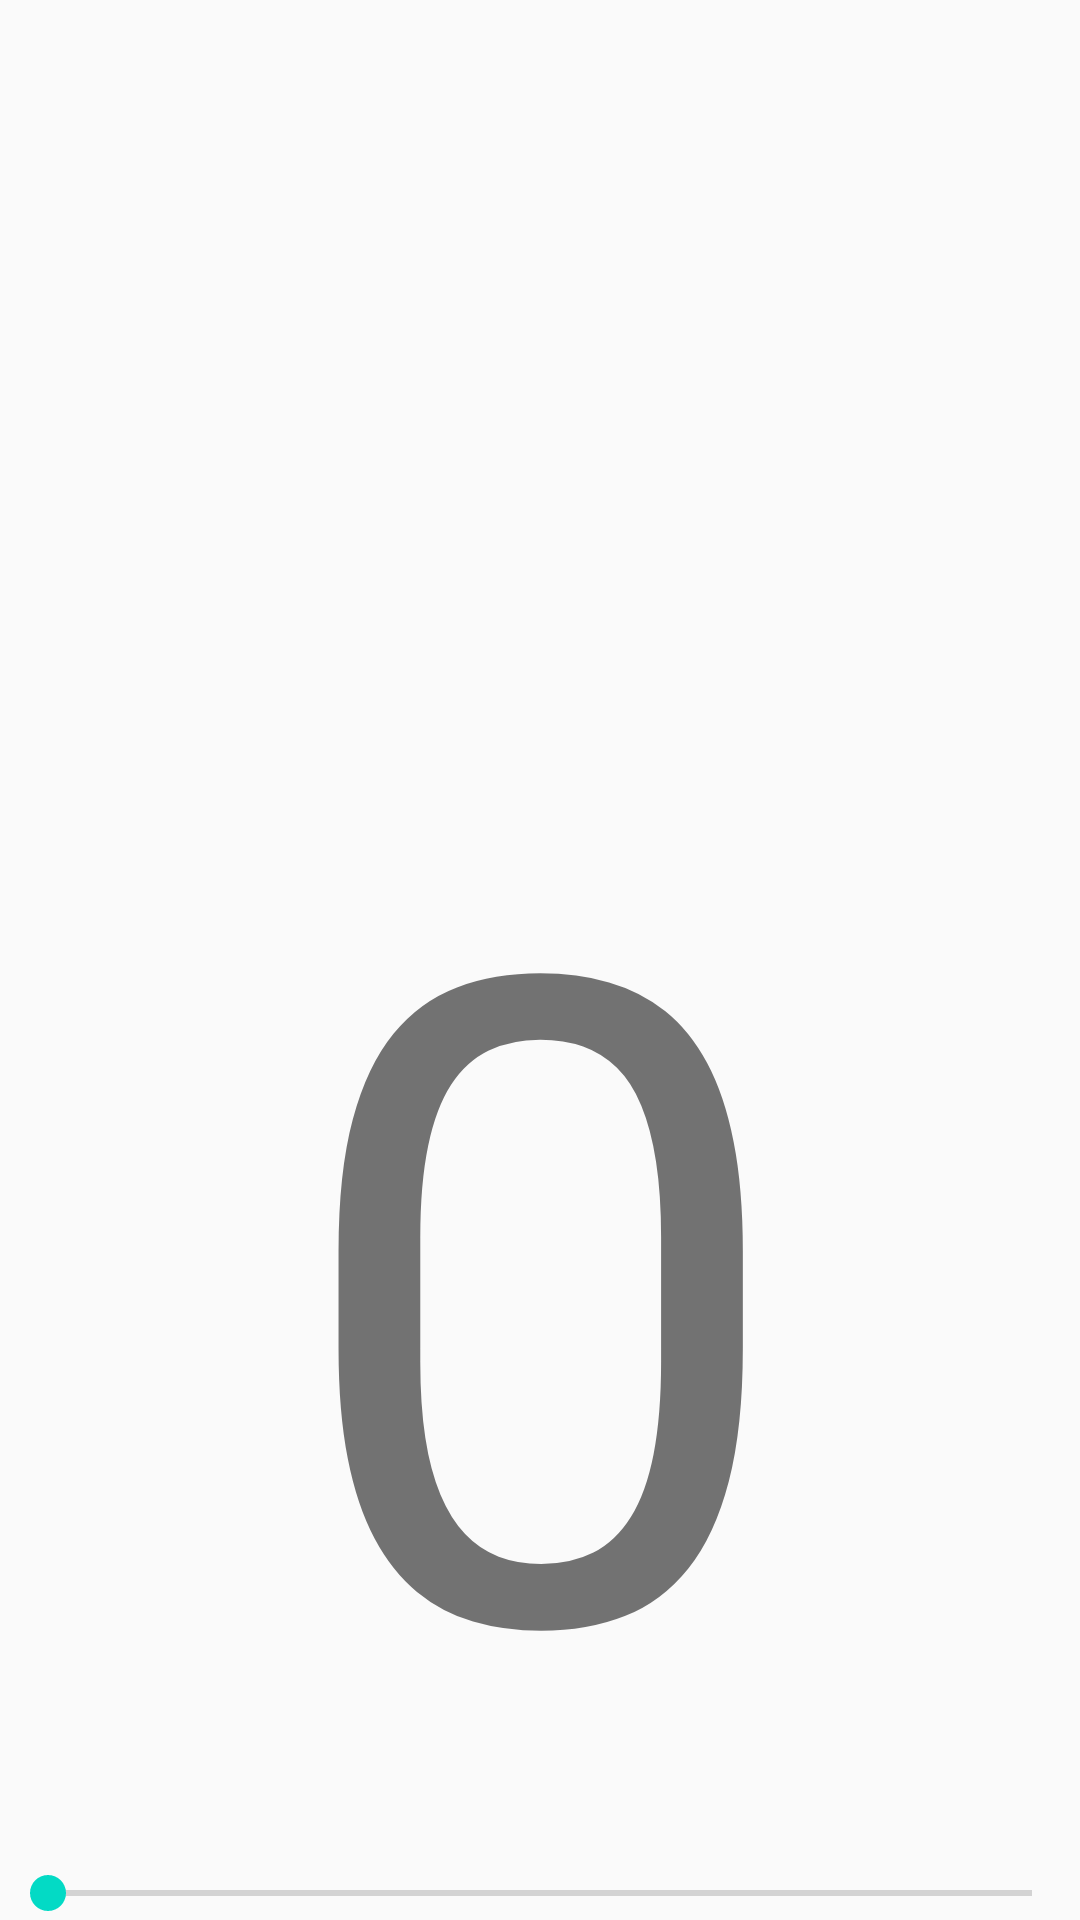

Android layout source for this screen:
<!-- AndroidManifest.xml: application theme AppTheme -->
<!-- res/layout/activity_seeker_bar.xml -->
<?xml version="1.0" encoding="utf-8"?>
<RelativeLayout
    xmlns:android="http://schemas.android.com/apk/res/android"
    xmlns:app="http://schemas.android.com/apk/res-auto"
    xmlns:tools="http://schemas.android.com/tools"
    android:layout_width="match_parent"
    android:layout_height="match_parent"
    tools:context="com.example.admin.week1hw2.SeekerBarActivity">


    <LinearLayout
        android:layout_width="match_parent"
        android:layout_height="wrap_content"
        android:layout_above="@+id/seekbarLocation">


        <TextView
            android:id="@+id/seekerView"
            android:layout_width="match_parent"
            android:layout_height="wrap_content"
            android:gravity="center"
            android:text="0"
            android:textSize="300sp"/>


    </LinearLayout>
    <LinearLayout
        android:id="@+id/seekbarLocation"
        android:layout_width="match_parent"
        android:layout_height="wrap_content"
        android:layout_alignParentBottom="true">
        <SeekBar
            android:id="@+id/seekBar"
            android:layout_width="wrap_content"
            android:layout_height="wrap_content"
            android:layout_weight="1"
            android:max="50"

            android:scrollbarStyle="insideInset"
            />
    </LinearLayout>
</RelativeLayout>
<!-- resources referenced by this layout -->
<resources>
  <style name="AppTheme" parent="Theme.AppCompat.Light.DarkActionBar">
          
          <item name="colorPrimary">@color/colorPrimary</item>
          <item name="colorPrimaryDark">@color/colorPrimaryDark</item>
          <item name="colorAccent">@color/colorAccent</item>
          <item name="android:textSize">50sp</item>
      </style>
  <!-- not gathered from this repository: default colours our renderer supplied (Android Studio template values) -->
  <color name="colorPrimary">#FF6200EE</color>
  <color name="colorPrimaryDark">#FF3700B3</color>
  <color name="colorAccent">#FF03DAC5</color>
</resources>
